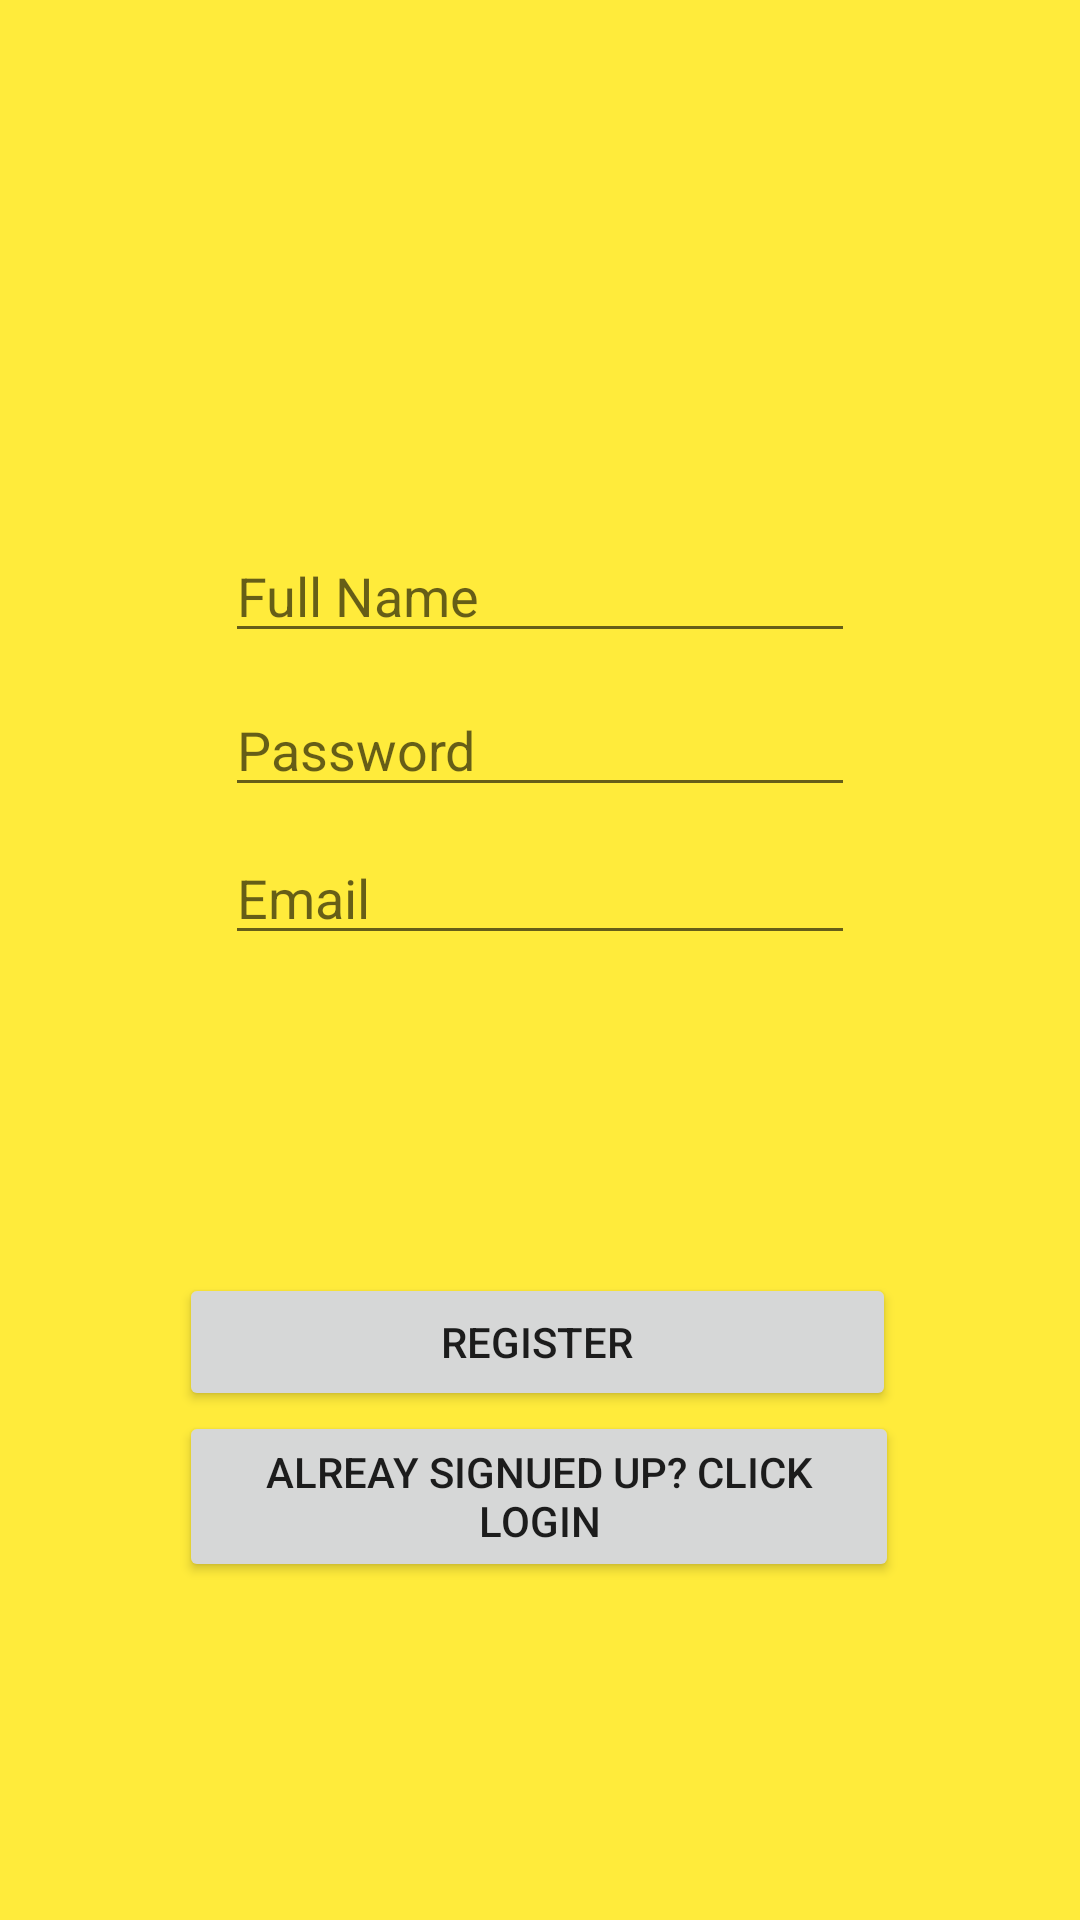

Android layout source for this screen:
<!-- AndroidManifest.xml: application theme Theme.ShareEat -->
<!-- res/layout/activity_register.xml -->
<?xml version="1.0" encoding="utf-8"?>
<androidx.constraintlayout.widget.ConstraintLayout xmlns:android="http://schemas.android.com/apk/res/android"
    xmlns:app="http://schemas.android.com/apk/res-auto"
    xmlns:tools="http://schemas.android.com/tools"
    android:id="@+id/register"
    android:layout_width="match_parent"
    android:layout_height="match_parent"
    android:background="#FFEB3B"
    tools:context=".register">

    <Button
        android:id="@+id/register_login_btn"
        android:layout_width="240dp"
        android:layout_height="57dp"
        android:text="Alreay signued up? Click Login"
        app:layout_constraintBottom_toBottomOf="parent"
        app:layout_constraintEnd_toEndOf="parent"
        app:layout_constraintHorizontal_bias="0.497"
        app:layout_constraintStart_toStartOf="parent"
        app:layout_constraintTop_toTopOf="parent"
        app:layout_constraintVertical_bias="0.807" />

    <EditText
        android:id="@+id/register_fullName"
        android:layout_width="wrap_content"
        android:layout_height="wrap_content"
        android:ems="10"
        android:hint="Full Name"
        android:inputType="textPersonName"
        app:layout_constraintBottom_toTopOf="@+id/register_password"
        app:layout_constraintEnd_toEndOf="parent"
        app:layout_constraintStart_toStartOf="parent"
        app:layout_constraintTop_toTopOf="parent"
        app:layout_constraintVertical_bias="0.946" />

    <EditText
        android:id="@+id/register_email"
        android:layout_width="wrap_content"
        android:layout_height="wrap_content"
        android:layout_marginBottom="152dp"
        android:ems="10"
        android:hint="Email"
        android:inputType="textPersonName"
        app:layout_constraintBottom_toTopOf="@+id/register_login_btn"
        app:layout_constraintEnd_toEndOf="parent"
        app:layout_constraintStart_toStartOf="parent" />

    <EditText
        android:id="@+id/register_password"
        android:layout_width="wrap_content"
        android:layout_height="wrap_content"
        android:layout_marginBottom="8dp"
        android:ems="10"
        android:hint="Password"
        android:inputType="textPassword"
        app:layout_constraintBottom_toTopOf="@+id/register_email"
        app:layout_constraintEnd_toEndOf="parent"
        app:layout_constraintStart_toStartOf="parent" />

    <Button
        android:id="@+id/register_register_btn"
        android:layout_width="239dp"
        android:layout_height="46dp"
        android:text="Register"
        app:layout_constraintBottom_toTopOf="@+id/register_login_btn"
        app:layout_constraintEnd_toEndOf="parent"
        app:layout_constraintHorizontal_bias="0.494"
        app:layout_constraintStart_toStartOf="parent"
        app:layout_constraintTop_toBottomOf="@+id/register_email"
        app:layout_constraintVertical_bias="1.0" />

    <ProgressBar
        android:id="@+id/register_progressBar"
        style="?android:attr/progressBarStyle"
        android:layout_width="wrap_content"
        android:layout_height="wrap_content"
        android:visibility="invisible"
        app:layout_constraintBottom_toBottomOf="parent"
        app:layout_constraintEnd_toEndOf="parent"
        app:layout_constraintStart_toStartOf="parent"
        app:layout_constraintTop_toBottomOf="@+id/register_login_btn" />

</androidx.constraintlayout.widget.ConstraintLayout>
<!-- resources referenced by this layout -->
<resources>
  <style name="Theme.ShareEat" parent="Theme.MaterialComponents.DayNight.DarkActionBar">
          
          <item name="colorPrimary">#A18760</item>
          <item name="colorPrimaryVariant">#989395</item>
          <item name="colorOnPrimary">@color/white</item>
          
          <item name="colorSecondary">@color/teal_200</item>
          <item name="colorSecondaryVariant">@color/teal_700</item>
          <item name="colorOnSecondary">@color/black</item>
          
          <item name="android:statusBarColor" tools:targetApi="l">?attr/colorPrimaryVariant</item>
          
  
      </style>
  <color name="white">#FFFFFFFF</color>
  <color name="teal_200">#FF03DAC5</color>
  <color name="teal_700">#FF018786</color>
  <color name="black">#FF000000</color>
</resources>
